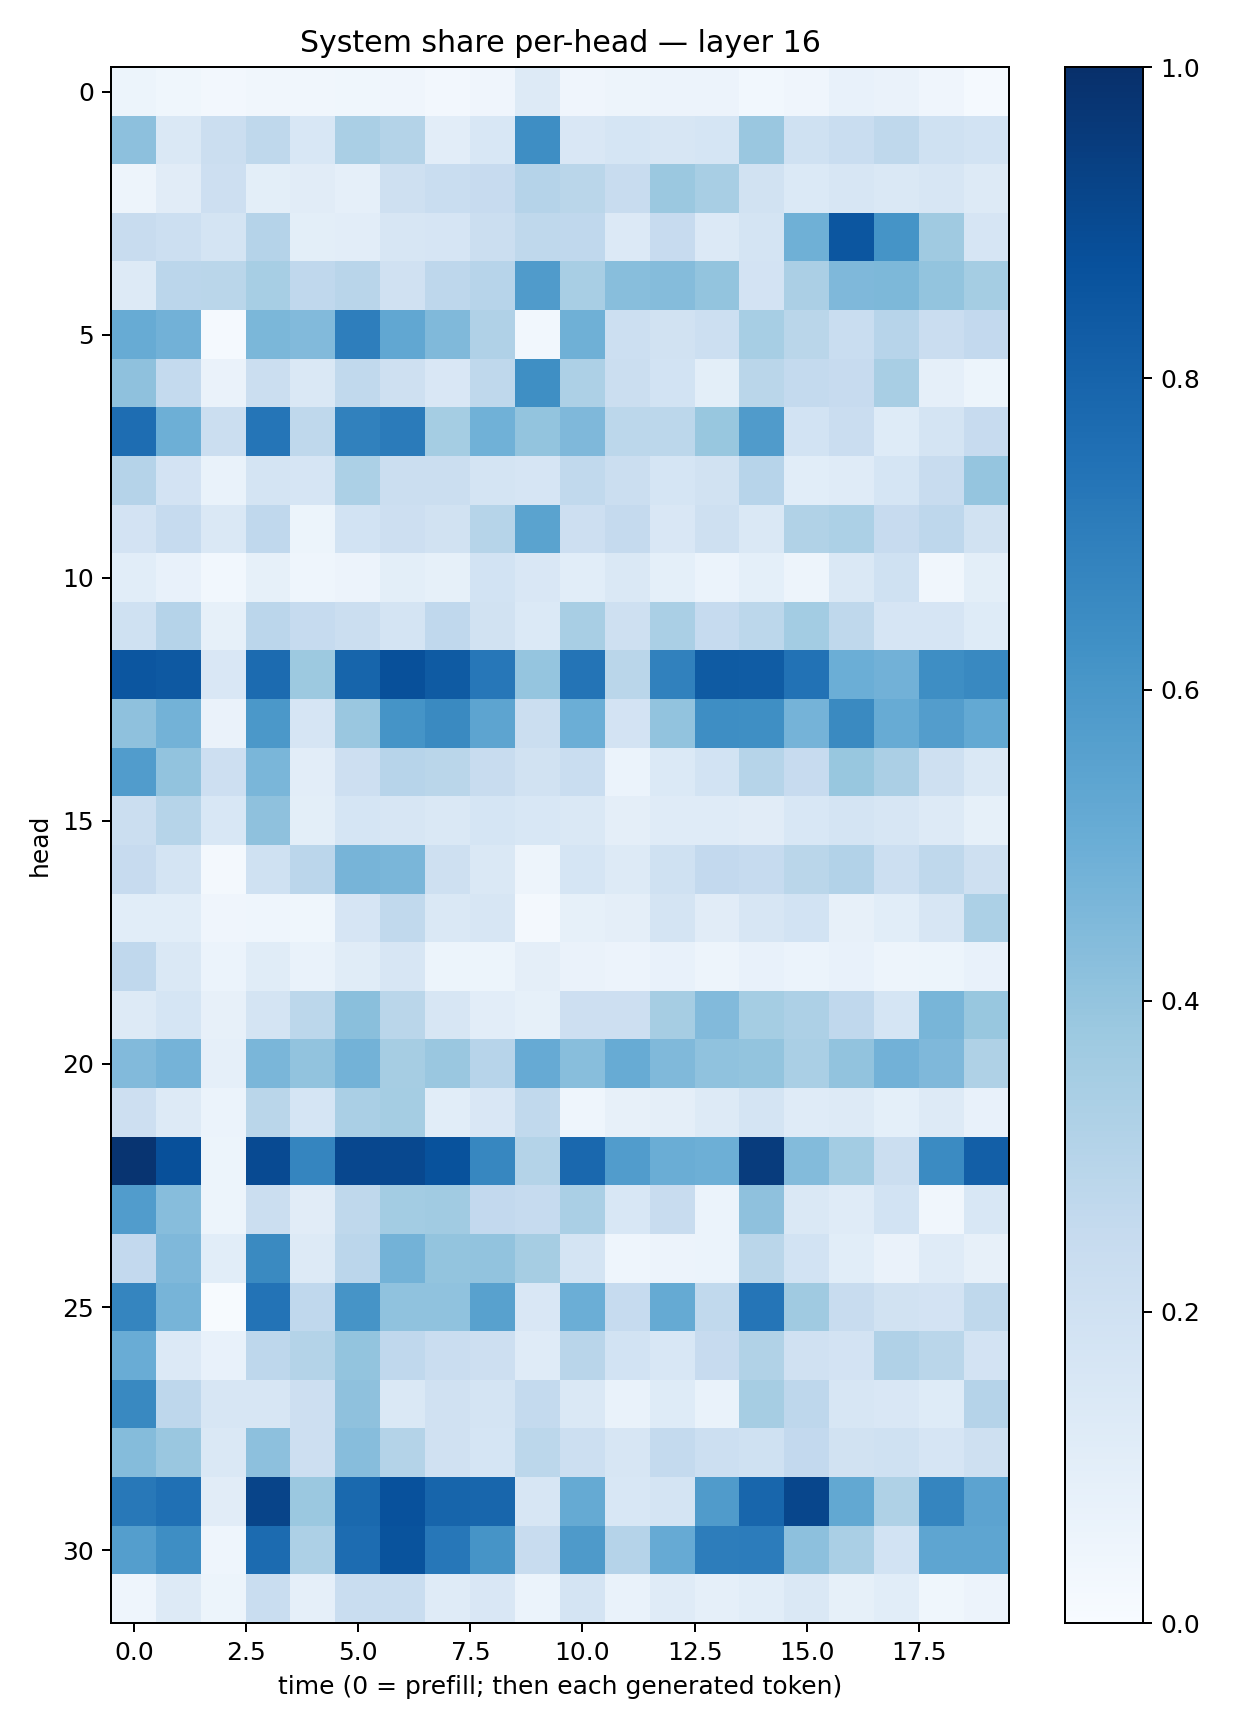

Source data for this figure (header and first rows):
0.05183032, 0.03801251, 0.027321799, 0.032233067, 0.031277627, 0.036562134, 0.042566556, 0.024952965, 0.04161695, 0.13102737, 0.042791683, 0.049312826, 0.057989936, 0.05782343, 0.029243786, 0.041635178, 0.075522184, 0.06596926, 0.042554706, 0.014311758
0.4149, 0.146, 0.2224, 0.2716, 0.1527, 0.3375, 0.3074, 0.1048, 0.1551, 0.6389, 0.1486, 0.1685, 0.1585, 0.169, 0.386, 0.203, 0.2341, 0.2717, 0.1999, 0.1862
0.04995, 0.1125, 0.212, 0.1001, 0.1117, 0.08771, 0.2076, 0.2307, 0.2422, 0.3024, 0.2857, 0.2345, 0.3823, 0.3414, 0.1911, 0.1398, 0.1604, 0.1476, 0.1602, 0.1315
0.2408, 0.2163, 0.177, 0.3024, 0.09943, 0.1031, 0.1619, 0.1657, 0.2262, 0.2719, 0.2688, 0.1363, 0.2428, 0.1352, 0.178, 0.4905, 0.854, 0.6151, 0.3702, 0.1644
0.1259, 0.2826, 0.286, 0.3469, 0.2667, 0.29, 0.1982, 0.2736, 0.2967, 0.5813, 0.3436, 0.4262, 0.435, 0.3986, 0.1798, 0.3357, 0.4509, 0.4567, 0.4022, 0.3531
0.508, 0.4821, 0.01457, 0.4578, 0.4449, 0.6985, 0.5303, 0.4488, 0.3192, 0.02812, 0.4888, 0.2169, 0.1917, 0.2154, 0.3476, 0.2853, 0.2335, 0.2942, 0.2282, 0.2599
0.4127, 0.2543, 0.06442, 0.2261, 0.1467, 0.2624, 0.2109, 0.1504, 0.2705, 0.6343, 0.328, 0.2248, 0.187, 0.09821, 0.2859, 0.2542, 0.2428, 0.3411, 0.08645, 0.05344
0.7624, 0.4956, 0.2201, 0.732, 0.2731, 0.6862, 0.7099, 0.3521, 0.4881, 0.4008, 0.4523, 0.2797, 0.281, 0.3906, 0.5799, 0.1865, 0.227, 0.1225, 0.1752, 0.2423
0.3032, 0.1803, 0.06855, 0.1735, 0.1651, 0.33, 0.2251, 0.2194, 0.1786, 0.1672, 0.2623, 0.2262, 0.1697, 0.1891, 0.2931, 0.1073, 0.1198, 0.1693, 0.2359, 0.3974
0.1835, 0.2492, 0.1416, 0.266, 0.05406, 0.187, 0.2113, 0.1886, 0.3002, 0.5478, 0.2133, 0.2513, 0.1523, 0.2096, 0.1483, 0.3142, 0.3301, 0.2454, 0.2746, 0.1923
0.1077, 0.07219, 0.02923, 0.08417, 0.04359, 0.057, 0.1003, 0.08243, 0.187, 0.1514, 0.106, 0.148, 0.09332, 0.05918, 0.09308, 0.04989, 0.1446, 0.2005, 0.03462, 0.09977
0.2003, 0.3045, 0.08488, 0.2833, 0.2496, 0.2228, 0.1763, 0.2668, 0.1899, 0.138, 0.3434, 0.2058, 0.3375, 0.2481, 0.2782, 0.3579, 0.273, 0.1676, 0.1659, 0.1216
0.854, 0.8435, 0.1486, 0.7731, 0.3776, 0.7944, 0.878, 0.8355, 0.7265, 0.3972, 0.7358, 0.2875, 0.687, 0.8339, 0.8293, 0.7433, 0.4992, 0.4817, 0.6393, 0.6593
0.4128, 0.477, 0.06572, 0.595, 0.1642, 0.3866, 0.615, 0.6535, 0.5397, 0.2265, 0.4989, 0.1805, 0.4061, 0.6405, 0.6352, 0.4756, 0.6545, 0.5116, 0.5738, 0.5208
0.5776, 0.4032, 0.2121, 0.4635, 0.1039, 0.211, 0.2963, 0.2869, 0.2419, 0.1901, 0.2332, 0.06009, 0.1391, 0.1855, 0.2998, 0.2445, 0.3875, 0.3331, 0.2044, 0.1479
0.2216, 0.2976, 0.1547, 0.4138, 0.09828, 0.1687, 0.1639, 0.1454, 0.1709, 0.1547, 0.1447, 0.09462, 0.1195, 0.119, 0.1106, 0.1557, 0.1733, 0.1563, 0.1267, 0.08398
0.2444, 0.1783, 0.01639, 0.2005, 0.2836, 0.4714, 0.4611, 0.2102, 0.1413, 0.05007, 0.1704, 0.131, 0.2023, 0.2587, 0.2463, 0.2863, 0.3119, 0.2149, 0.2716, 0.2077
0.1071, 0.106, 0.04188, 0.04573, 0.03698, 0.1651, 0.2638, 0.1451, 0.1621, 0.01789, 0.08558, 0.09488, 0.174, 0.1113, 0.1564, 0.1839, 0.07876, 0.1094, 0.1585, 0.3298
0.2663, 0.141, 0.05909, 0.1136, 0.06791, 0.1169, 0.1586, 0.05351, 0.05388, 0.09703, 0.06449, 0.05551, 0.07032, 0.04792, 0.07574, 0.05952, 0.07595, 0.05059, 0.05278, 0.07681
0.1319, 0.1686, 0.08061, 0.174, 0.2808, 0.422, 0.2869, 0.1611, 0.1017, 0.08413, 0.2127, 0.2146, 0.3507, 0.4453, 0.3524, 0.3253, 0.2662, 0.1682, 0.4686, 0.3881
0.4447, 0.4758, 0.08841, 0.4645, 0.4035, 0.4798, 0.3499, 0.384, 0.2958, 0.5123, 0.4297, 0.5117, 0.4469, 0.41, 0.3991, 0.3397, 0.4044, 0.4842, 0.4527, 0.3209
0.2131, 0.1298, 0.0621, 0.288, 0.1703, 0.3387, 0.3539, 0.1081, 0.1508, 0.2645, 0.04446, 0.07931, 0.09421, 0.1303, 0.1756, 0.1209, 0.1263, 0.09023, 0.1258, 0.07308
0.9822, 0.8766, 0.05405, 0.8984, 0.6707, 0.9085, 0.9055, 0.8702, 0.6652, 0.3054, 0.7835, 0.5752, 0.5013, 0.4928, 0.9518, 0.4405, 0.3568, 0.226, 0.6494, 0.8175
0.5749, 0.4299, 0.05273, 0.2233, 0.1109, 0.2697, 0.3561, 0.3658, 0.2605, 0.2481, 0.3389, 0.1537, 0.2371, 0.06181, 0.4117, 0.1444, 0.1201, 0.1862, 0.0328, 0.1525
0.2585, 0.45, 0.1075, 0.6549, 0.1257, 0.2821, 0.4792, 0.4011, 0.4038, 0.3512, 0.1747, 0.04349, 0.0569, 0.06243, 0.2861, 0.1846, 0.1087, 0.06274, 0.1208, 0.07867
0.6686, 0.4708, 0.006648, 0.7388, 0.2667, 0.6108, 0.4098, 0.409, 0.5563, 0.1498, 0.4978, 0.2463, 0.519, 0.262, 0.7319, 0.3694, 0.241, 0.1922, 0.1832, 0.2732
0.5071, 0.1355, 0.07178, 0.2747, 0.308, 0.4007, 0.2681, 0.2276, 0.2134, 0.1185, 0.2921, 0.187, 0.1526, 0.2442, 0.3132, 0.1963, 0.1813, 0.3176, 0.2855, 0.1826
0.659, 0.275, 0.1568, 0.1585, 0.214, 0.4118, 0.1421, 0.1981, 0.1721, 0.2559, 0.1428, 0.06786, 0.1244, 0.06992, 0.3504, 0.2754, 0.1607, 0.1512, 0.1249, 0.3016
0.4373, 0.3837, 0.1417, 0.4144, 0.2112, 0.4332, 0.3085, 0.1981, 0.1714, 0.2801, 0.2186, 0.1594, 0.2562, 0.2174, 0.1998, 0.2608, 0.1912, 0.2026, 0.167, 0.2042
0.7198, 0.7524, 0.1123, 0.9193, 0.3817, 0.7795, 0.8715, 0.7935, 0.7893, 0.1612, 0.5186, 0.155, 0.1741, 0.58, 0.7901, 0.9108, 0.5263, 0.321, 0.6682, 0.5454
0.5686, 0.6396, 0.04481, 0.7728, 0.3257, 0.7663, 0.8668, 0.7256, 0.6121, 0.2397, 0.589, 0.3024, 0.5123, 0.7023, 0.7062, 0.4157, 0.3392, 0.1862, 0.5352, 0.5388
0.0458, 0.1325, 0.05437, 0.2331, 0.08834, 0.232, 0.2318, 0.1193, 0.1499, 0.06126, 0.1775, 0.06965, 0.1174, 0.08677, 0.1087, 0.1448, 0.08519, 0.1071, 0.03584, 0.05483
